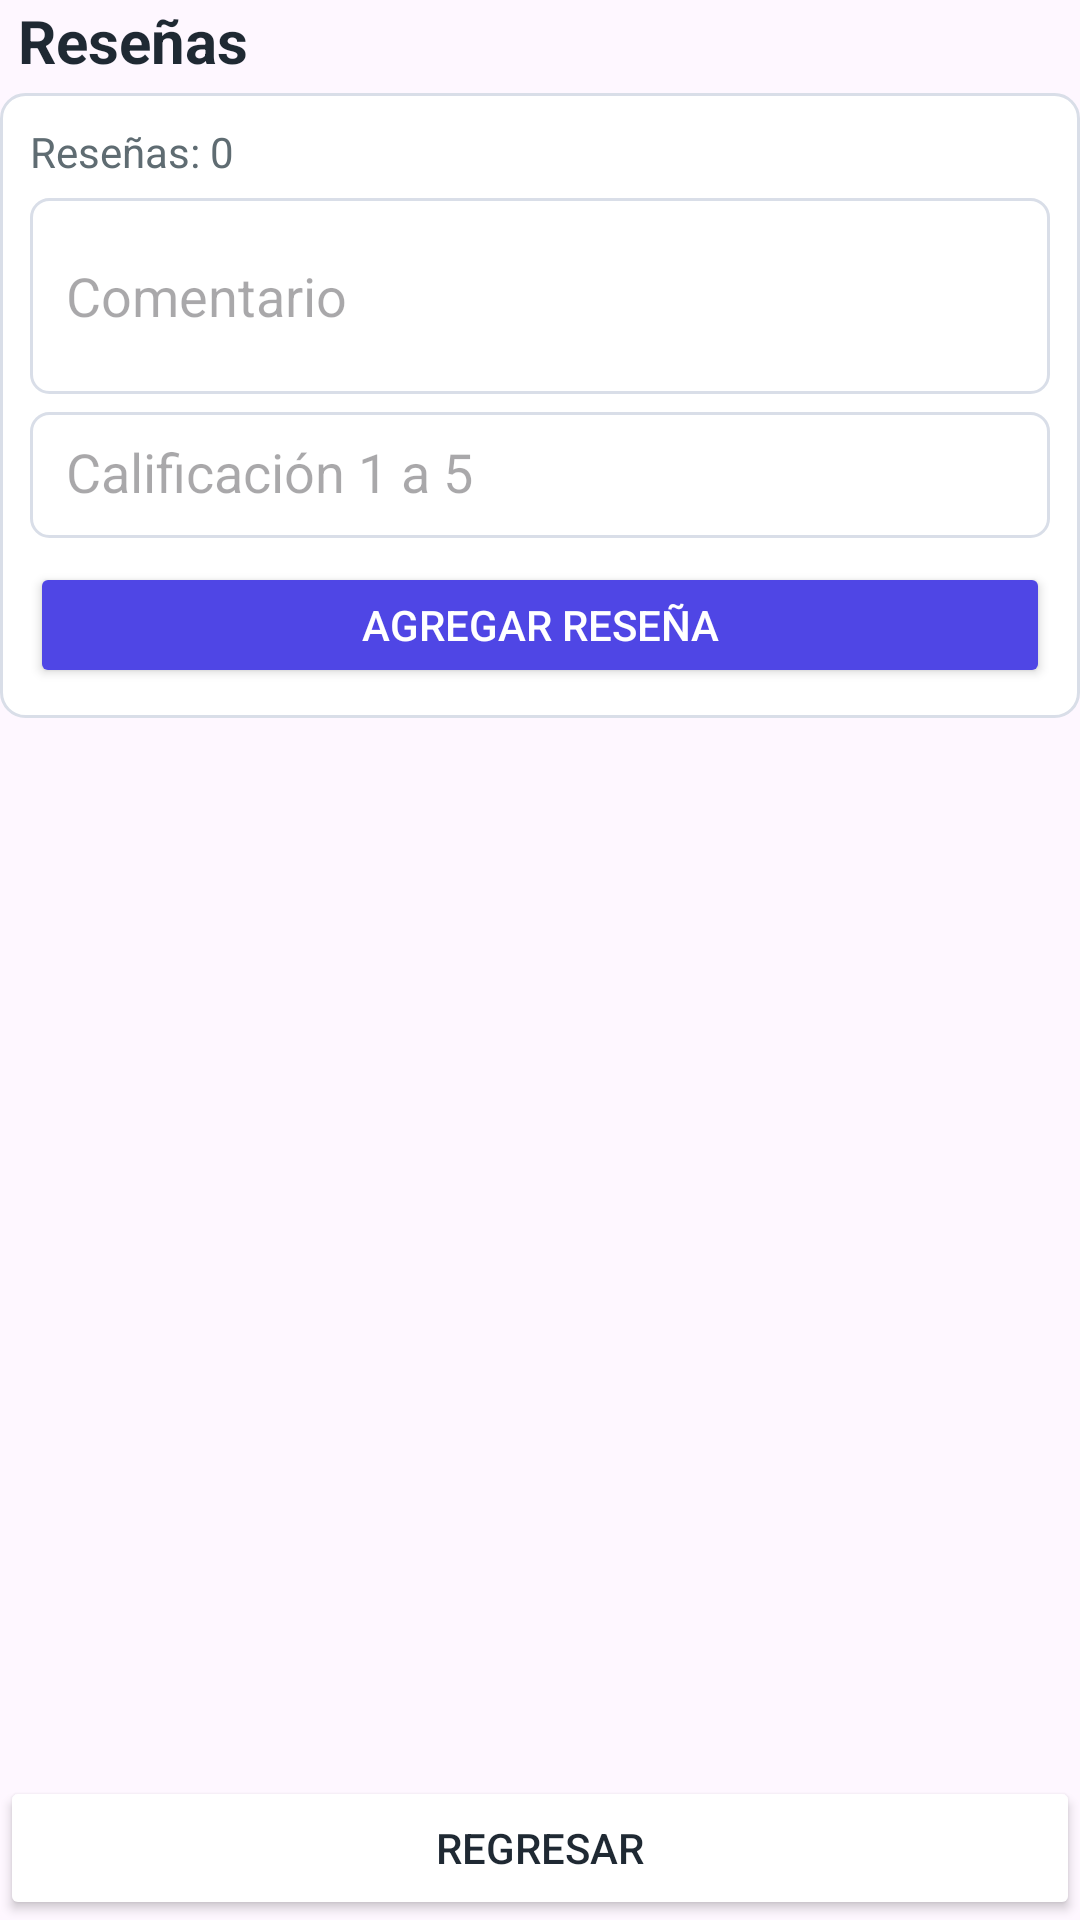

The Android layout XML behind this screen, and the referenced resources:
<!-- AndroidManifest.xml: application theme Theme.ChargingStationFinder -->
<!-- res/layout/fragment_reviews.xml -->
<?xml version="1.0" encoding="utf-8"?>
<LinearLayout xmlns:android="http://schemas.android.com/apk/res/android"
    android:layout_width="match_parent"
    android:layout_height="match_parent"
    android:orientation="vertical">

    <TextView
        android:layout_width="match_parent"
        android:layout_height="wrap_content"
        android:paddingHorizontal="6dp"
        android:paddingBottom="4dp"
        android:text="Reseñas"
        android:textColor="@color/text_dark"
        android:textSize="20sp"
        android:textStyle="bold" />

    <LinearLayout
        android:layout_width="match_parent"
        android:layout_height="wrap_content"
        android:background="@drawable/bg_card"
        android:orientation="vertical"
        android:padding="10dp">

        <TextView
            android:id="@+id/txtReviewCount"
            android:layout_width="match_parent"
            android:layout_height="wrap_content"
            android:text="Reseñas: 0"
            android:textColor="@color/text_muted" />

        <EditText
            android:id="@+id/edtComment"
            android:layout_width="match_parent"
            android:layout_height="wrap_content"
            android:layout_marginTop="6dp"
            android:background="@drawable/bg_input"
            android:hint="Comentario"
            android:inputType="textMultiLine"
            android:minLines="2" />

        <EditText
            android:id="@+id/edtRating"
            android:layout_width="match_parent"
            android:layout_height="42dp"
            android:layout_marginTop="6dp"
            android:background="@drawable/bg_input"
            android:hint="Calificación 1 a 5"
            android:inputType="number" />

        <Button
            android:id="@+id/btnAddReview"
            android:layout_width="match_parent"
            android:layout_height="42dp"
            android:layout_marginTop="8dp"
            android:backgroundTint="@color/indigo_primary"
            android:text="Agregar reseña"
            android:textColor="@color/white" />
    </LinearLayout>

    <TextView
        android:id="@+id/txtEmptyReviews"
        android:layout_width="match_parent"
        android:layout_height="wrap_content"
        android:layout_marginTop="8dp"
        android:background="@drawable/bg_card"
        android:gravity="center"
        android:padding="18dp"
        android:text="Todavía no hay reseñas para esta estación."
        android:textColor="@color/text_muted"
        android:visibility="gone" />

    <androidx.recyclerview.widget.RecyclerView
        android:id="@+id/recyclerReviews"
        android:layout_width="match_parent"
        android:layout_height="0dp"
        android:layout_marginTop="8dp"
        android:layout_weight="1"
        android:clipToPadding="false"
        android:paddingBottom="8dp" />

    <Button
        android:id="@+id/btnBack"
        android:layout_width="match_parent"
        android:layout_height="wrap_content"
        android:backgroundTint="@color/white"
        android:text="Regresar"
        android:textColor="@color/text_dark" />
</LinearLayout>
<!-- resources referenced by this layout -->
<resources>
  <color name="indigo_primary">#4F46E5</color>
  <color name="text_dark">#1F2933</color>
  <color name="text_muted">#5F6C72</color>
  <color name="white">#FFFFFFFF</color>
  <!-- drawable bg_card (drawable) -->
  <?xml version="1.0" encoding="utf-8"?>
  <shape xmlns:android="http://schemas.android.com/apk/res/android">
      <solid android:color="@color/white" />
      <stroke
          android:width="1dp"
          android:color="@color/border_light" />
      <corners android:radius="8dp" />
  </shape>
  <!-- drawable bg_input (drawable) -->
  <?xml version="1.0" encoding="utf-8"?>
  <shape xmlns:android="http://schemas.android.com/apk/res/android">
      <solid android:color="@color/white" />
      <stroke
          android:width="1dp"
          android:color="@color/border_light" />
      <corners android:radius="6dp" />
      <padding
          android:bottom="10dp"
          android:left="12dp"
          android:right="12dp"
          android:top="10dp" />
  </shape>
  <style name="Theme.ChargingStationFinder" parent="Base.Theme.ChargingStationFinder" />
  <color name="border_light">#D9DEE8</color>
  <style name="Base.Theme.ChargingStationFinder" parent="Theme.Material3.DayNight.NoActionBar">
          
          
      </style>
</resources>
